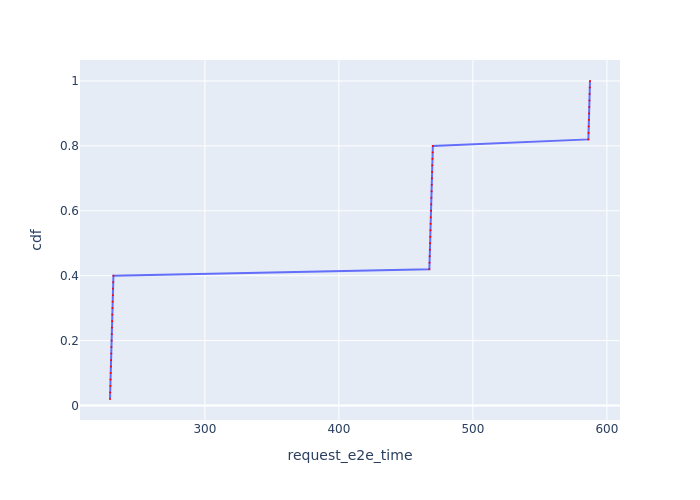

Source data for this figure (header and first rows):
Request Id, request_e2e_time, cdf
0_0, 229.2, 0.02
0_1, 229.3, 0.04
0_2, 229.5, 0.06
0_3, 229.6, 0.08
0_4, 229.8, 0.1
0_5, 229.9, 0.12
0_6, 230, 0.14
0_7, 230.2, 0.16
0_8, 230.3, 0.18
0_9, 230.4, 0.2
0_10, 230.6, 0.22
0_11, 230.7, 0.24
0_12, 230.8, 0.26
0_13, 231, 0.28
0_14, 231.1, 0.3
0_15, 231.2, 0.32
0_16, 231.4, 0.34
0_17, 231.5, 0.36
0_18, 231.6, 0.38
0_19, 231.8, 0.4
0_20, 467.5, 0.42
0_21, 467.7, 0.44
0_22, 467.8, 0.46
0_23, 467.9, 0.48
0_24, 468.1, 0.5
0_25, 468.2, 0.52
0_26, 468.3, 0.54
0_27, 468.5, 0.56
0_28, 468.6, 0.58
0_29, 468.8, 0.6
0_30, 468.9, 0.62
0_31, 469, 0.64
0_32, 469.2, 0.66
0_33, 469.3, 0.68
0_34, 469.4, 0.7
0_35, 469.6, 0.72
0_36, 469.7, 0.74
0_37, 469.8, 0.76
0_38, 470, 0.78
0_39, 470.1, 0.8
0_40, 586.2, 0.82
0_41, 586.3, 0.84
0_42, 586.4, 0.86
0_43, 586.6, 0.88
0_44, 586.7, 0.9
0_45, 586.8, 0.92
0_46, 587, 0.94
0_47, 587.1, 0.96
0_48, 587.3, 0.98
0_49, 587.4, 1.0
